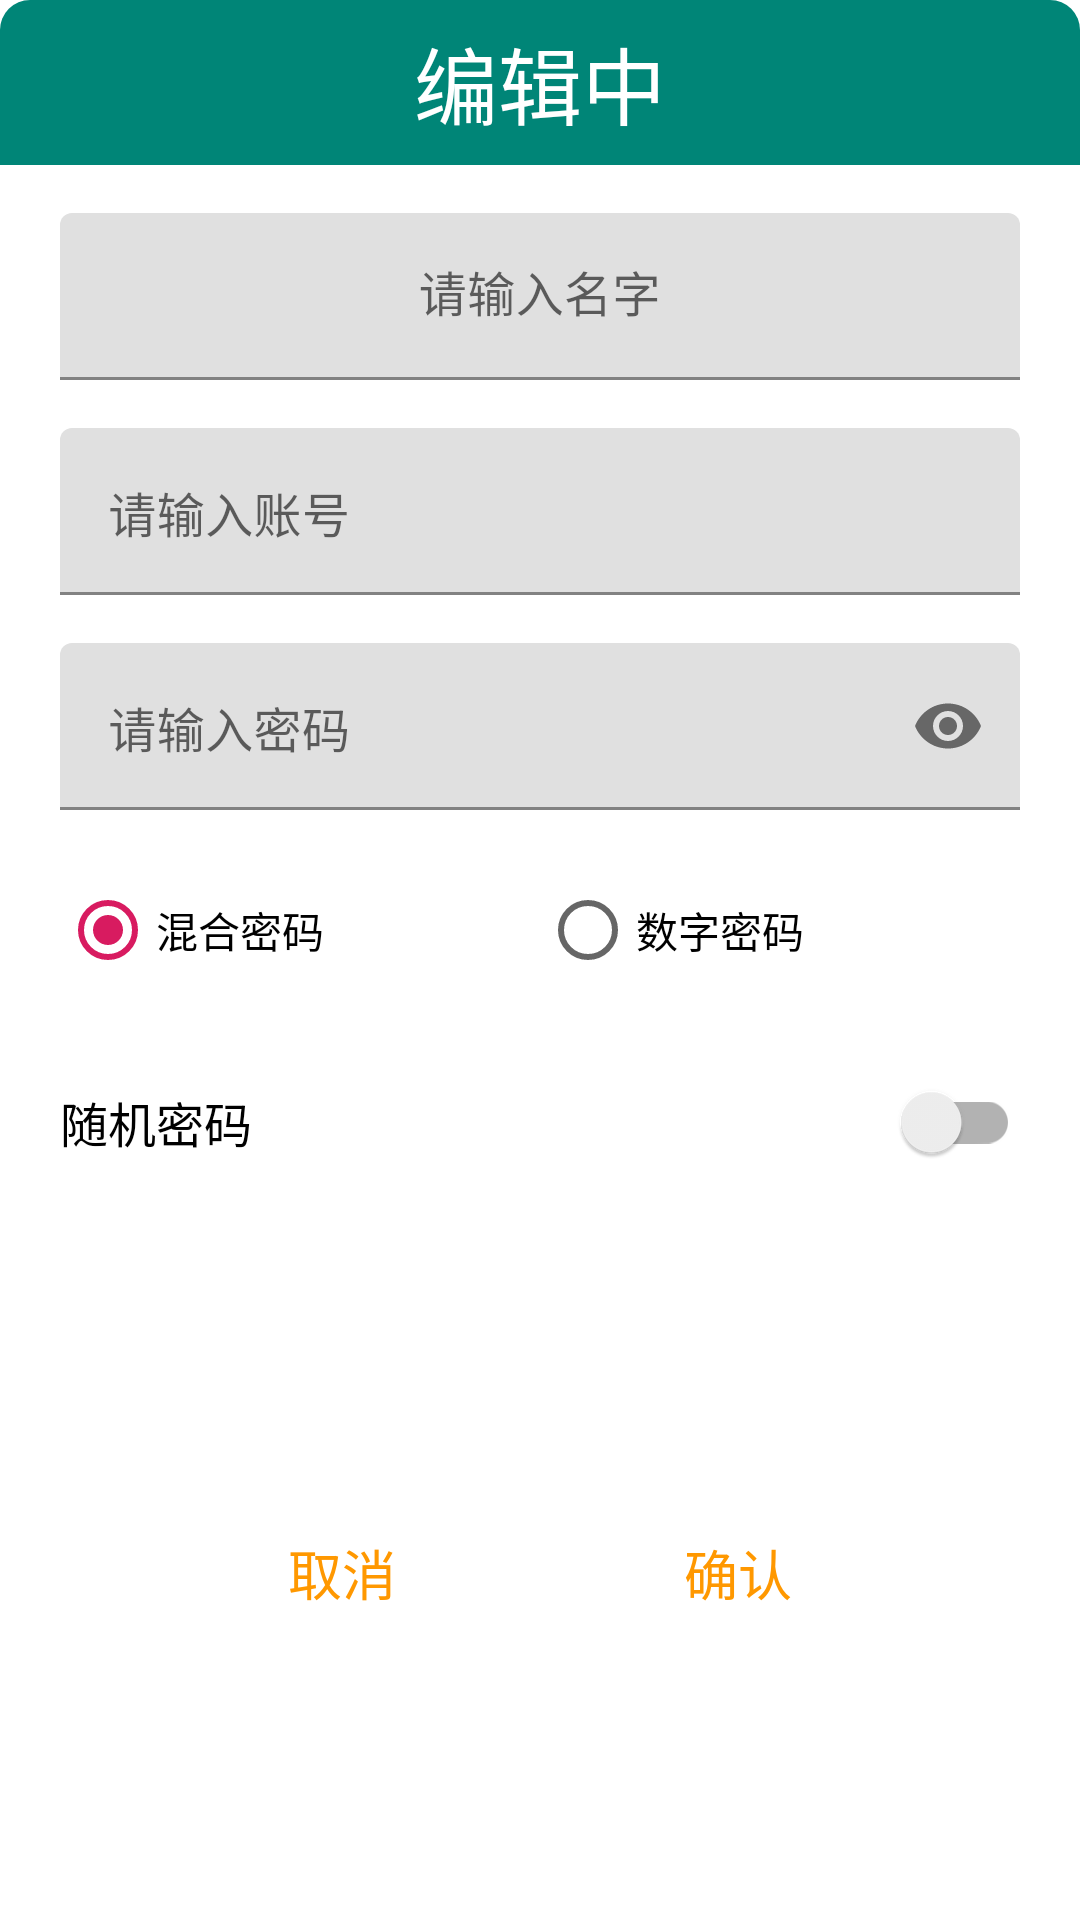

Here is an Android app screen rendered from its layout file. Give the layout XML and the strings, colors and styles it references.
<!-- AndroidManifest.xml: application theme AppTheme.NoActionBar -->
<!-- res/layout/dialog_key.xml -->
<?xml version="1.0" encoding="utf-8"?>
<androidx.constraintlayout.widget.ConstraintLayout xmlns:android="http://schemas.android.com/apk/res/android"
    xmlns:app="http://schemas.android.com/apk/res-auto"
    android:layout_width="match_parent"
    android:layout_height="match_parent"
    android:background="@drawable/bg_dialog_corner"
    android:id="@+id/container_dialog_key"
    android:orientation="vertical">

    <androidx.appcompat.widget.AppCompatTextView
        android:id="@+id/title_dialog_key"
        android:layout_width="match_parent"
        android:layout_height="wrap_content"
        android:background="@drawable/bg_title"
        android:gravity="center"
        android:paddingTop="7dp"
        android:paddingBottom="7dp"
        android:text="@string/title_dialog_key"
        android:textColor="@android:color/background_light"
        android:textSize="28sp"
        app:layout_constraintLeft_toLeftOf="parent"
        app:layout_constraintRight_toRightOf="parent"
        app:layout_constraintTop_toTopOf="parent" />

    <com.google.android.material.textfield.TextInputLayout
        android:id="@+id/layout_dialog_key_name"
        android:layout_width="match_parent"
        android:layout_height="wrap_content"
        android:paddingTop="16dp"
        app:layout_constraintLeft_toLeftOf="parent"
        app:layout_constraintRight_toRightOf="parent"
        app:layout_constraintTop_toBottomOf="@id/title_dialog_key">

        <androidx.appcompat.widget.AppCompatEditText
            android:id="@+id/input_dialog_key_name"
            android:layout_width="match_parent"
            android:layout_height="wrap_content"
            android:layout_marginStart="20dp"
            android:layout_marginEnd="20dp"
            android:autofillHints="@string/hint_dialog_key_input_name"
            android:gravity="center"
            android:hint="@string/hint_dialog_key_input_name"
            android:inputType="text" />

    </com.google.android.material.textfield.TextInputLayout>

    <com.google.android.material.textfield.TextInputLayout
        android:id="@+id/layout_dialog_key_account"
        android:layout_width="match_parent"
        android:layout_height="wrap_content"
        android:paddingTop="16dp"
        app:layout_constraintLeft_toLeftOf="parent"
        app:layout_constraintRight_toRightOf="parent"
        app:layout_constraintTop_toBottomOf="@id/layout_dialog_key_name">

        <androidx.appcompat.widget.AppCompatEditText
            android:id="@+id/input_dialog_key_account"
            android:layout_width="match_parent"
            android:layout_height="wrap_content"
            android:layout_marginStart="20dp"
            android:layout_marginEnd="20dp"
            android:autofillHints="@string/hint_dialog_key_input_account"
            android:ems="10"
            android:gravity="start"
            android:hint="@string/hint_dialog_key_input_account"
            android:inputType="text" />

    </com.google.android.material.textfield.TextInputLayout>


    <com.google.android.material.textfield.TextInputLayout
        android:id="@+id/layout_dialog_key_mix_input"
        android:layout_width="match_parent"
        android:layout_height="wrap_content"
        android:paddingTop="16dp"
        app:layout_constraintLeft_toLeftOf="parent"
        app:layout_constraintRight_toRightOf="parent"
        app:layout_constraintTop_toBottomOf="@id/layout_dialog_key_account"
        app:passwordToggleEnabled="true">

        <androidx.appcompat.widget.AppCompatEditText
            android:id="@+id/input_dialog_key_mix_pwd"
            android:layout_width="match_parent"
            android:layout_height="wrap_content"
            android:layout_marginStart="20dp"
            android:layout_marginEnd="20dp"
            android:autofillHints="@string/hint_dialog_key_input_pwd"
            android:ems="10"
            android:gravity="start"
            android:hint="@string/hint_dialog_key_input_pwd"
            android:inputType="textPassword" />

    </com.google.android.material.textfield.TextInputLayout>

    <com.google.android.material.textfield.TextInputLayout
        android:id="@+id/layout_dialog_key_num_input"
        android:layout_width="match_parent"
        android:layout_height="wrap_content"
        android:paddingTop="16dp"
        android:visibility="gone"
        app:layout_constraintLeft_toLeftOf="parent"
        app:layout_constraintRight_toRightOf="parent"
        app:layout_constraintTop_toBottomOf="@id/layout_dialog_key_mix_input"
        app:passwordToggleEnabled="true">

        <androidx.appcompat.widget.AppCompatEditText
            android:id="@+id/input_dialog_key_num_pwd"
            android:layout_width="match_parent"
            android:layout_height="wrap_content"
            android:layout_marginStart="20dp"
            android:layout_marginEnd="20dp"
            android:autofillHints="@string/hint_dialog_key_input_pwd"
            android:ems="10"
            android:gravity="start"
            android:hint="@string/hint_dialog_key_input_pwd"
            android:inputType="numberPassword" />
    </com.google.android.material.textfield.TextInputLayout>


    <RadioGroup
        android:id="@+id/radio_group_dialog_key"
        android:layout_width="match_parent"
        android:layout_height="wrap_content"
        android:layout_marginStart="20dp"
        android:layout_marginEnd="20dp"
        android:layout_marginTop="16dp"
        android:layout_marginBottom="5dp"
        android:orientation="horizontal"
        app:layout_constraintLeft_toLeftOf="parent"
        app:layout_constraintRight_toRightOf="parent"
        app:layout_constraintTop_toBottomOf="@id/layout_dialog_key_num_input">

        <androidx.appcompat.widget.AppCompatRadioButton
            android:id="@+id/radio_btn_dialog_key_mix_pwd"
            android:layout_width="wrap_content"
            android:layout_height="wrap_content"
            android:layout_weight="1"
            android:checked="true"
            android:text="@string/tips_dialog_key_radio_btn_mix_pwd" />

        <androidx.appcompat.widget.AppCompatRadioButton
            android:id="@+id/radio_btn_dialog_key_num_pwd"
            android:layout_width="wrap_content"
            android:layout_height="wrap_content"
            android:layout_weight="1"
            android:text="@string/tips_radio_btn_dialog_key_num_pwd" />
    </RadioGroup>

    <androidx.appcompat.widget.SwitchCompat
        android:id="@+id/switch_dialog_key_rand_pwd"
        android:layout_width="match_parent"
        android:layout_height="wrap_content"
        android:layout_marginStart="20dp"
        android:layout_marginTop="16dp"
        android:layout_marginEnd="20dp"
        android:layout_marginBottom="5dp"
        android:text="@string/tips_dialog_key_switch_rand_pwd"
        android:textSize="16sp"
        app:layout_constraintLeft_toLeftOf="parent"
        app:layout_constraintRight_toRightOf="parent"
        app:layout_constraintTop_toBottomOf="@id/radio_group_dialog_key" />


    <androidx.appcompat.widget.AppCompatTextView
        android:id="@+id/btn_dialog_key_cancel"
        android:layout_width="wrap_content"
        android:layout_height="wrap_content"
        android:layout_marginTop="20dp"
        android:layout_marginBottom="10dp"
        android:layout_weight="1"
        android:background="?android:attr/selectableItemBackground"
        android:clickable="true"
        android:gravity="center"
        android:text="@string/tips_dialog_key_cancel_btn"
        android:textColor="@color/colorEdit"
        android:textSize="18sp"
        app:layout_constraintBottom_toBottomOf="parent"
        app:layout_constraintHorizontal_weight="1"
        app:layout_constraintLeft_toLeftOf="parent"
        app:layout_constraintRight_toLeftOf="@+id/btn_dialog_key_confirm"
        app:layout_constraintTop_toBottomOf="@id/switch_dialog_key_rand_pwd" />

    <androidx.appcompat.widget.AppCompatTextView
        android:id="@+id/btn_dialog_key_confirm"
        android:layout_width="wrap_content"
        android:layout_height="wrap_content"
        android:layout_marginTop="20dp"
        android:layout_marginBottom="10dp"
        android:layout_weight="1"
        android:background="?android:attr/selectableItemBackground"
        android:clickable="true"
        android:gravity="center"
        android:text="@string/tips_dialog_key_confirm"
        android:textColor="@color/colorEdit"
        android:textSize="18sp"
        app:layout_constraintBottom_toBottomOf="parent"
        app:layout_constraintLeft_toRightOf="@id/btn_dialog_key_cancel"
        app:layout_constraintRight_toRightOf="parent"
        app:layout_constraintTop_toBottomOf="@id/switch_dialog_key_rand_pwd" />

</androidx.constraintlayout.widget.ConstraintLayout>
<!-- resources referenced by this layout -->
<resources>
  <color name="colorEdit">#FF9800</color>
  <!-- drawable bg_title (drawable) -->
  <?xml version="1.0" encoding="utf-8"?>
  <shape xmlns:android="http://schemas.android.com/apk/res/android">
      <corners
          android:topRightRadius="10dp"
          android:topLeftRadius="10dp"/>
      <gradient
          android:angle="45"
          android:startColor="@color/colorPrimary"
          android:centerColor="@color/colorPrimary"
          android:endColor="@color/colorPrimary"/>
  </shape>
  <string name="hint_dialog_key_input_account">请输入账号</string>
  <string name="hint_dialog_key_input_name">请输入名字</string>
  <string name="hint_dialog_key_input_pwd">请输入密码</string>
  <string name="tips_dialog_key_cancel_btn">取消</string>
  <string name="tips_dialog_key_confirm">确认</string>
  <string name="tips_dialog_key_radio_btn_mix_pwd">混合密码</string>
  <string name="tips_dialog_key_switch_rand_pwd">随机密码</string>
  <string name="tips_radio_btn_dialog_key_num_pwd">数字密码</string>
  <string name="title_dialog_key">编辑中</string>
  <style name="AppTheme.NoActionBar" parent="Theme.MaterialComponents.Light.NoActionBar">
          <item name="colorPrimary">@color/colorPrimary</item>
          <item name="colorPrimaryDark">@color/colorPrimaryDark</item>
          <item name="colorAccent">@color/colorAccent</item>
          <item name="windowActionBar">false</item>
          <item name="windowNoTitle">true</item>
      </style>
  <color name="colorPrimary">#008577</color>
  <color name="colorPrimaryDark">#00574B</color>
  <color name="colorAccent">#D81B60</color>
</resources>
